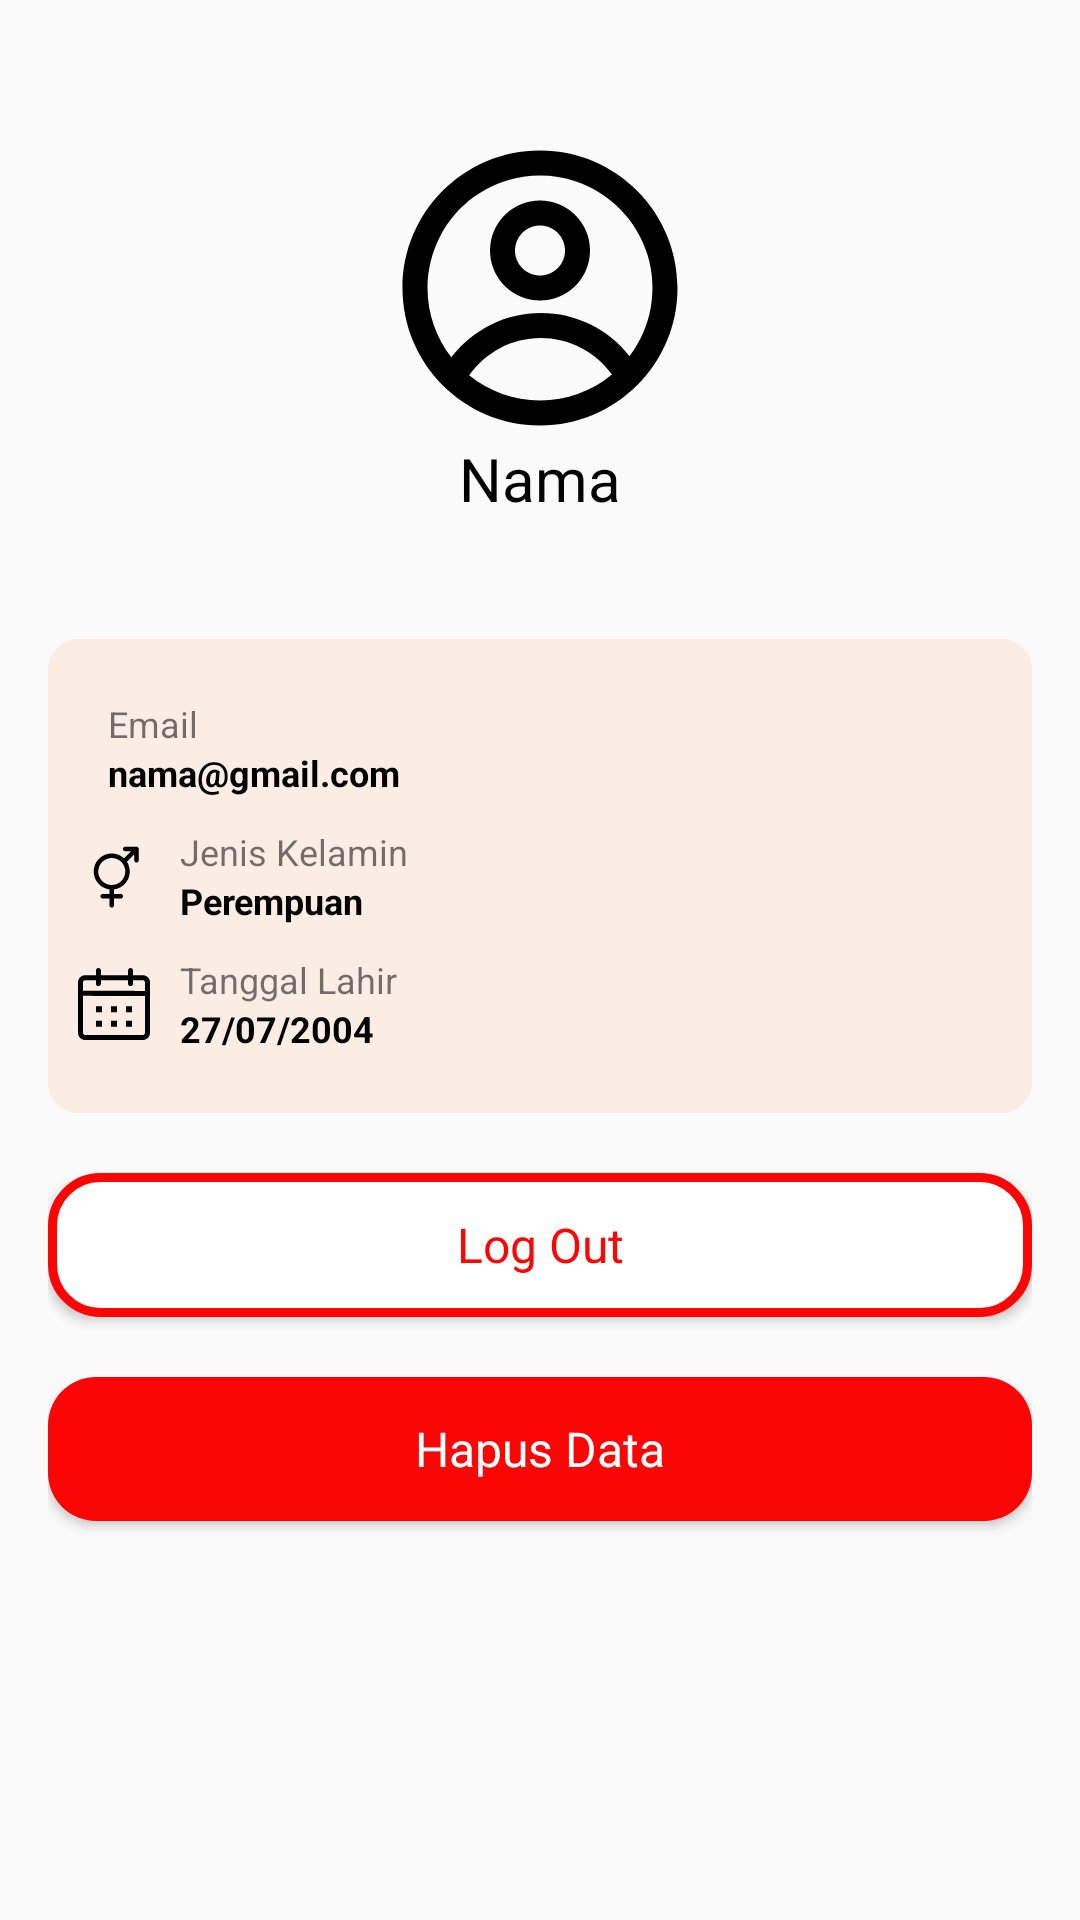

Layout XML and referenced resources for this Android screen:
<!-- AndroidManifest.xml: application theme Theme.UAS_HappyCal -->
<!-- res/layout/activity_profile_admin.xml -->
<?xml version="1.0" encoding="utf-8"?>
<LinearLayout xmlns:android="http://schemas.android.com/apk/res/android"
    xmlns:app="http://schemas.android.com/apk/res-auto"
    xmlns:tools="http://schemas.android.com/tools"
    android:layout_width="match_parent"
    android:layout_height="match_parent"
    android:orientation="vertical"
    android:padding="16dp"
    tools:context=".adm.ProfileAdminActivity">


    <ImageView
        android:id="@+id/img_adm_profile"
        android:layout_width="100dp"
        android:layout_height="100dp"
        android:layout_marginTop="30dp"
        android:src="@drawable/icon_pp"
        android:layout_gravity="center"
        />

    <TextView
        android:id="@+id/txt_adm_profile_name"
        android:layout_width="match_parent"
        android:layout_height="wrap_content"
        android:text="Nama"
        android:textAlignment="center"
        android:textColor="@color/black"
        android:textSize="20dp"
        />



    <LinearLayout
        android:layout_width="match_parent"
        android:layout_height="wrap_content"
        android:layout_marginTop="40dp"
        android:backgroundTint="#1AFF6C22"
        android:background="@drawable/bg_layout"
        android:paddingVertical="20dp"
        android:paddingHorizontal="10dp"
        android:orientation="vertical">

        <LinearLayout
            android:layout_width="match_parent"
            android:layout_height="wrap_content"
            android:orientation="horizontal">

            <LinearLayout
                android:layout_width="match_parent"
                android:layout_height="wrap_content"
                android:orientation="horizontal"
                android:layout_weight="1">

                <ImageView
                    android:layout_width="wrap_content"
                    android:layout_height="match_parent"
                    android:src="@drawable/icon_email"
                    />

                <LinearLayout
                    android:layout_width="wrap_content"
                    android:layout_height="wrap_content"
                    android:orientation="vertical"
                    android:layout_marginStart="10dp">

                    <TextView
                        android:layout_width="match_parent"
                        android:layout_height="wrap_content"
                        android:text="Email"
                        android:textSize="12sp"
                        />

                    <TextView
                        android:id="@+id/txt_adm_profile_email"
                        android:layout_width="match_parent"
                        android:layout_height="wrap_content"
                        android:text="nama@gmail.com"
                        android:textSize="12sp"
                        android:textColor="@color/black"
                        android:textStyle="bold"
                        />
                </LinearLayout>

            </LinearLayout>

        </LinearLayout>



        <LinearLayout
            android:layout_width="match_parent"
            android:layout_height="wrap_content"
            android:layout_marginTop="10dp"
            android:orientation="horizontal">

            <LinearLayout
                android:layout_width="match_parent"
                android:layout_height="wrap_content"
                android:orientation="horizontal"
                android:layout_weight="1">

                <ImageView
                    android:layout_width="wrap_content"
                    android:layout_height="match_parent"
                    android:src="@drawable/icon_gender"
                    />

                <LinearLayout
                    android:layout_width="wrap_content"
                    android:layout_height="wrap_content"
                    android:orientation="vertical"
                    android:layout_marginStart="10dp">

                    <TextView
                        android:layout_width="match_parent"
                        android:layout_height="wrap_content"
                        android:text="Jenis Kelamin"
                        android:textSize="12sp"
                        />

                    <TextView
                        android:id="@+id/txt_adm_profile_gender"
                        android:layout_width="match_parent"
                        android:layout_height="wrap_content"
                        android:text="Perempuan"
                        android:textSize="12sp"
                        android:textColor="@color/black"
                        android:textStyle="bold"
                        />
                </LinearLayout>

            </LinearLayout>

        </LinearLayout>

        <LinearLayout
            android:layout_width="match_parent"
            android:layout_height="wrap_content"
            android:layout_marginTop="10dp"
            android:orientation="horizontal">

            <LinearLayout
                android:layout_width="match_parent"
                android:layout_height="wrap_content"
                android:orientation="horizontal"
                android:layout_weight="1">

                <ImageView
                    android:layout_width="wrap_content"
                    android:layout_height="match_parent"
                    android:src="@drawable/icon_date"
                    />

                <LinearLayout
                    android:layout_width="wrap_content"
                    android:layout_height="wrap_content"
                    android:orientation="vertical"
                    android:layout_marginStart="10dp">

                    <TextView
                        android:layout_width="match_parent"
                        android:layout_height="wrap_content"
                        android:text="Tanggal Lahir"
                        android:textSize="12sp"
                        />

                    <TextView
                        android:id="@+id/txt_profile_tl"
                        android:layout_width="match_parent"
                        android:layout_height="wrap_content"
                        android:text="27/07/2004"
                        android:textSize="12sp"
                        android:textColor="@color/black"
                        android:textStyle="bold"
                        />
                </LinearLayout>

            </LinearLayout>
        </LinearLayout>
    </LinearLayout>

    <Button
        android:id="@+id/btn_logout_adm"
        android:layout_width="match_parent"
        android:layout_height="wrap_content"
        android:layout_marginTop="20dp"
        android:text="Log Out"
        android:textSize="16sp"
        android:textColor="@color/red"
        android:background="@drawable/border_button"
        android:textAllCaps="false"
        />

    <Button
        android:id="@+id/btn_clear_data_adm"
        android:layout_width="match_parent"
        android:layout_height="wrap_content"
        android:layout_marginTop="20dp"
        android:text="Hapus Data"
        android:textSize="16sp"
        android:textColor="@color/white"
        android:background="@drawable/btn_logout"
        android:textAllCaps="false"
        />

</LinearLayout>
<!-- resources referenced by this layout -->
<resources>
  <color name="black">#FF000000</color>
  <color name="red">#FC0505</color>
  <color name="white">#FFFFFFFF</color>
  <!-- drawable bg_layout (drawable) -->
  <?xml version="1.0" encoding="utf-8"?>
  <shape xmlns:android="http://schemas.android.com/apk/res/android"
      android:shape="rectangle"
      android:width="298dp"
      android:height="44dp">
      <corners android:radius="10dp" />
      <solid android:color="@color/white"/>
      <padding android:bottom="6dp"  android:left="10dp" android:top="12dp" android:right="12dp"/>
  </shape>
  <!-- drawable border_button (drawable) -->
  <?xml version="1.0" encoding="utf-8"?>
  <selector xmlns:android="http://schemas.android.com/apk/res/android">
      
      <item android:state_pressed="true">
          <shape
              android:shape="rectangle">
              <solid android:color="@color/white"/>
              <stroke android:color="@color/red" android:width="3dp"/>
              <corners android:radius="16dp"/>
          </shape>
      </item>
  
      
      <item android:state_pressed="false">
          <shape
              android:shape="rectangle">
              <solid android:color="@color/white"/>
              <stroke android:color="@color/red" android:width="3dp"/>
              <corners android:radius="16dp"/>
          </shape>
      </item>
  </selector>
  <!-- drawable btn_logout (drawable) -->
  <?xml version="1.0" encoding="utf-8"?>
  <selector xmlns:android="http://schemas.android.com/apk/res/android">
      
      <item android:state_pressed="true">
          <shape
              android:shape="rectangle">
              <solid android:color="@color/red"/>
              <corners android:radius="16dp"/>
          </shape>
      </item>
  
      
      <item android:state_pressed="false">
          <shape
              android:shape="rectangle">
              <solid android:color="@color/red"/>
              <corners android:radius="16dp"/>
          </shape>
      </item>
  </selector>
  <!-- drawable icon_pp (drawable) -->
  <vector xmlns:android="http://schemas.android.com/apk/res/android"
      android:width="40dp"
      android:height="40dp"
      android:viewportWidth="24"
      android:viewportHeight="24">
    <path
        android:pathData="M16,9C16,10.061 15.579,11.078 14.828,11.828C14.078,12.579 13.061,13 12,13C10.939,13 9.922,12.579 9.172,11.828C8.421,11.078 8,10.061 8,9C8,7.939 8.421,6.922 9.172,6.172C9.922,5.421 10.939,5 12,5C13.061,5 14.078,5.421 14.828,6.172C15.579,6.922 16,7.939 16,9ZM14,9C14,9.53 13.789,10.039 13.414,10.414C13.039,10.789 12.53,11 12,11C11.47,11 10.961,10.789 10.586,10.414C10.211,10.039 10,9.53 10,9C10,8.47 10.211,7.961 10.586,7.586C10.961,7.211 11.47,7 12,7C12.53,7 13.039,7.211 13.414,7.586C13.789,7.961 14,8.47 14,9Z"
        android:fillColor="#000000"
        android:fillType="evenOdd"/>
    <path
        android:pathData="M12,1C5.925,1 1,5.925 1,12C1,18.075 5.925,23 12,23C18.075,23 23,18.075 23,12C23,5.925 18.075,1 12,1ZM3,12C3,14.09 3.713,16.014 4.908,17.542C5.747,16.44 6.83,15.547 8.071,14.932C9.313,14.318 10.68,13.999 12.065,14C13.432,13.999 14.782,14.309 16.011,14.909C17.24,15.508 18.316,16.38 19.157,17.458C20.023,16.322 20.607,14.995 20.859,13.589C21.111,12.182 21.024,10.736 20.607,9.369C20.189,8.002 19.451,6.755 18.455,5.73C17.46,4.705 16.234,3.932 14.88,3.475C13.526,3.017 12.083,2.889 10.67,3.1C9.257,3.311 7.914,3.856 6.753,4.689C5.592,5.522 4.646,6.62 3.993,7.891C3.341,9.163 3,10.571 3,12ZM12,21C9.934,21.003 7.93,20.292 6.328,18.988C6.973,18.065 7.831,17.311 8.83,16.791C9.829,16.271 10.939,15.999 12.065,16C13.177,15.999 14.274,16.264 15.263,16.771C16.252,17.279 17.106,18.016 17.754,18.92C16.139,20.267 14.103,21.003 12,21Z"
        android:fillColor="#000000"
        android:fillType="evenOdd"/>
  </vector>
  <style name="Theme.UAS_HappyCal" parent="Base.Theme.UAS_HappyCal" />
  <style name="Base.Theme.UAS_HappyCal" parent="Theme.AppCompat.Light.NoActionBar">
          
          <item name="fontFamily">@font/intermed</item>
          <item name="background">@color/white</item>
      </style>
</resources>
